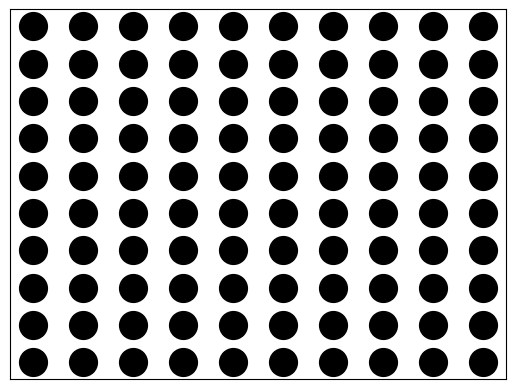

Write the Python code that produced this figure.
import numpy as np
import matplotlib.pyplot as plt

height = 40
width = 30
x_number = 10
y_number = 10
x_values = np.linspace(0, width, x_number)
y_values = np.linspace(0, height, y_number)
x_coords, y_coords = np.meshgrid(x_values, y_values)

dot_size = 20
plt.plot(x_coords, y_coords, marker='o', color='k', linestyle='none', markersize=dot_size)
plt.xticks([])
plt.yticks([])
plt.show()
